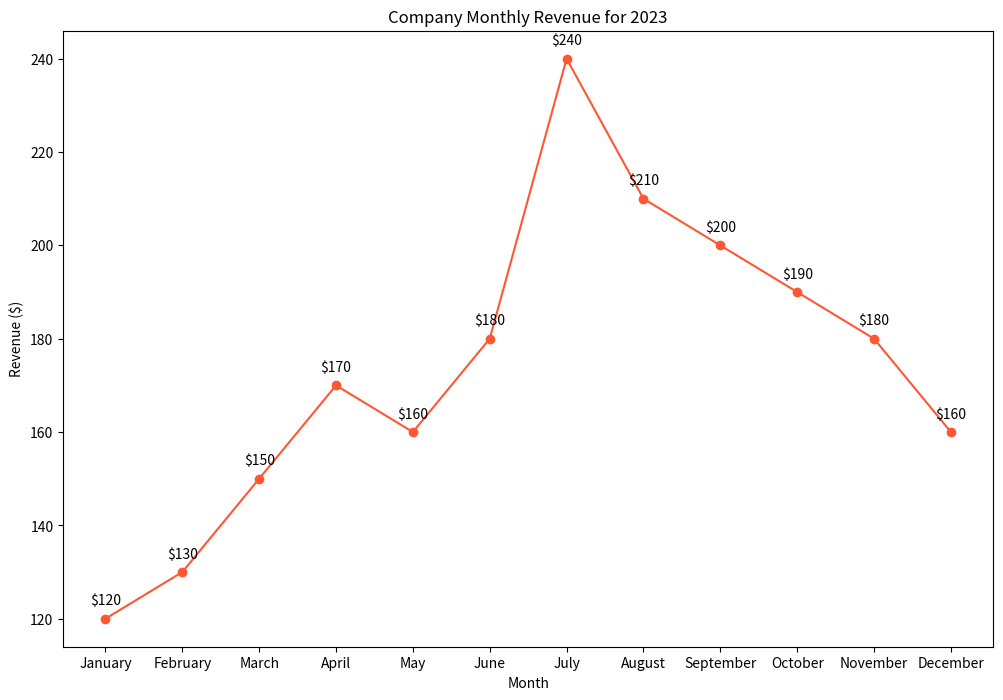

The script that saved this image:

import matplotlib.pyplot as plt

# Data
months = ['January', 'February', 'March', 'April', 'May', 'June', 'July', 'August', 'September', 'October', 'November', 'December']
revenue = [120, 130, 150, 170, 160, 180, 220, 210, 200, 190, 180, 170]

# Modifications to data to enrich visualization
revenue[6] += 20  # July
revenue[-1] -= 10  # December

# Modify color scheme with color codes, change figure size
plt.figure(figsize=(12, 8))
plt.plot(months, revenue, color='#ff5733', marker='o')

# Adding labels with annotations
for i, (month, rev) in enumerate(zip(months, revenue)):
    plt.annotate(f'${rev}', (month, rev), textcoords="offset points", xytext=(0,10), ha='center')

# Adding title and labels
plt.title('Company Monthly Revenue for 2023')
plt.xlabel('Month')
plt.ylabel('Revenue ($)')

# Display chart
plt.show()
